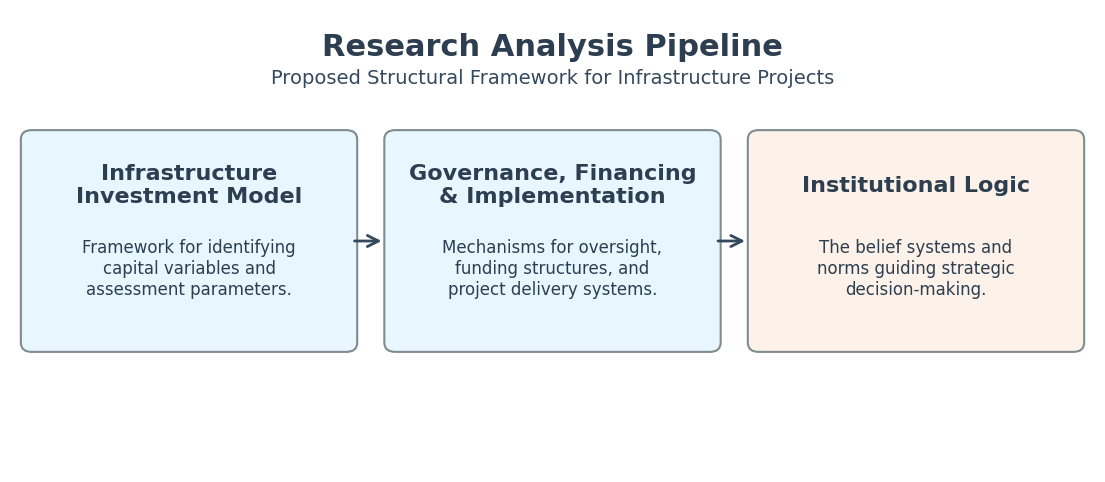

Write the Python code that produced this figure.
import matplotlib.pyplot as plt
import matplotlib.patches as patches
from matplotlib import rcParams
import os

# Set font - using a clean sans-serif for a report-style look
rcParams['font.family'] = 'sans-serif'
rcParams['font.sans-serif'] = ['Arial', 'Helvetica', 'sans-serif']

def create_pipeline():
    # Academic / Light Report Palette
    BG_COLOR = '#ffffff'      # White background
    TEXT_COLOR = '#2c3e50'    # Dark gray/black text
    BORDER_COLOR = '#7f8c8d'  # Muted gray borders
    BOX_FILL = '#e8f6ff'      # Light blue fill
    LOGIC_FILL = '#fdf2e9'    # Light orange/cream for logic
    ARROW_COLOR = '#34495e'   # Darker gray for arrows
    
    # Set up the figure and axis
    fig, ax = plt.subplots(figsize=(14, 6), facecolor=BG_COLOR)
    ax.set_xlim(0, 10)
    ax.set_ylim(0, 5)
    ax.axis('off')

    # Box dimensions
    box_width = 2.9
    box_height = 2.2
    y_pos = 1.4

    # --- Stage 1: Infrastructure Investment Model ---
    box1 = patches.FancyBboxPatch((0.2, y_pos), box_width, box_height, boxstyle="round,pad=0.1", 
                                 fc=BOX_FILL, ec=BORDER_COLOR, lw=1.5, zorder=2)
    ax.add_patch(box1)
    
    ax.text(1.65, 3.1, "Infrastructure\nInvestment Model", 
            color=TEXT_COLOR, fontsize=16, fontweight='bold', ha='center', va='center', zorder=3)
    
    ax.text(1.65, 2.2, "Framework for identifying\ncapital variables and\nassessment parameters.", 
            color=TEXT_COLOR, fontsize=12, ha='center', va='center', zorder=3)

    # --- Arrow 1 ---
    ax.annotate("", xy=(3.45, 2.5), xytext=(3.15, 2.5),
                arrowprops=dict(arrowstyle="->", color=ARROW_COLOR, lw=2, mutation_scale=20),
                zorder=2)

    # --- Stage 2: Governance, Financing & Implementation ---
    box2 = patches.FancyBboxPatch((3.55, y_pos), box_width, box_height, boxstyle="round,pad=0.1", 
                                 fc=BOX_FILL, ec=BORDER_COLOR, lw=1.5, zorder=2)
    ax.add_patch(box2)
    
    ax.text(5.0, 3.1, "Governance, Financing\n& Implementation", 
            color=TEXT_COLOR, fontsize=16, fontweight='bold', ha='center', va='center', zorder=3)
    
    ax.text(5.0, 2.2, "Mechanisms for oversight,\nfunding structures, and\nproject delivery systems.", 
            color=TEXT_COLOR, fontsize=12, ha='center', va='center', zorder=3)

    # --- Arrow 2 ---
    ax.annotate("", xy=(6.8, 2.5), xytext=(6.5, 2.5),
                arrowprops=dict(arrowstyle="->", color=ARROW_COLOR, lw=2, mutation_scale=20),
                zorder=2)

    # --- Stage 3: Institutional Logic ---
    box3 = patches.FancyBboxPatch((6.9, y_pos), box_width, box_height, boxstyle="round,pad=0.1", 
                                 fc=LOGIC_FILL, ec=BORDER_COLOR, lw=1.5, zorder=2)
    ax.add_patch(box3)
    
    ax.text(8.35, 3.1, "Institutional Logic", 
            color=TEXT_COLOR, fontsize=16, fontweight='bold', ha='center', va='center', zorder=3)
    
    ax.text(8.35, 2.2, "The belief systems and\nnorms guiding strategic\ndecision-making.", 
            color=TEXT_COLOR, fontsize=12, ha='center', va='center', zorder=3)

    # --- Title ---
    plt.text(5, 4.5, "Research Analysis Pipeline", 
             fontsize=22, fontweight='bold', ha='center', color=TEXT_COLOR)
    
    plt.text(5, 4.2, "Proposed Structural Framework for Infrastructure Projects", 
             fontsize=14, ha='center', color=ARROW_COLOR)

    # Save the figure
    plt.savefig('research_pipeline.png', dpi=300, bbox_inches='tight', pad_inches=0.4, facecolor=BG_COLOR)
    print("Pipeline diagram updated with 3 stages and larger text: research_pipeline.png")

if __name__ == "__main__":
    create_pipeline()
